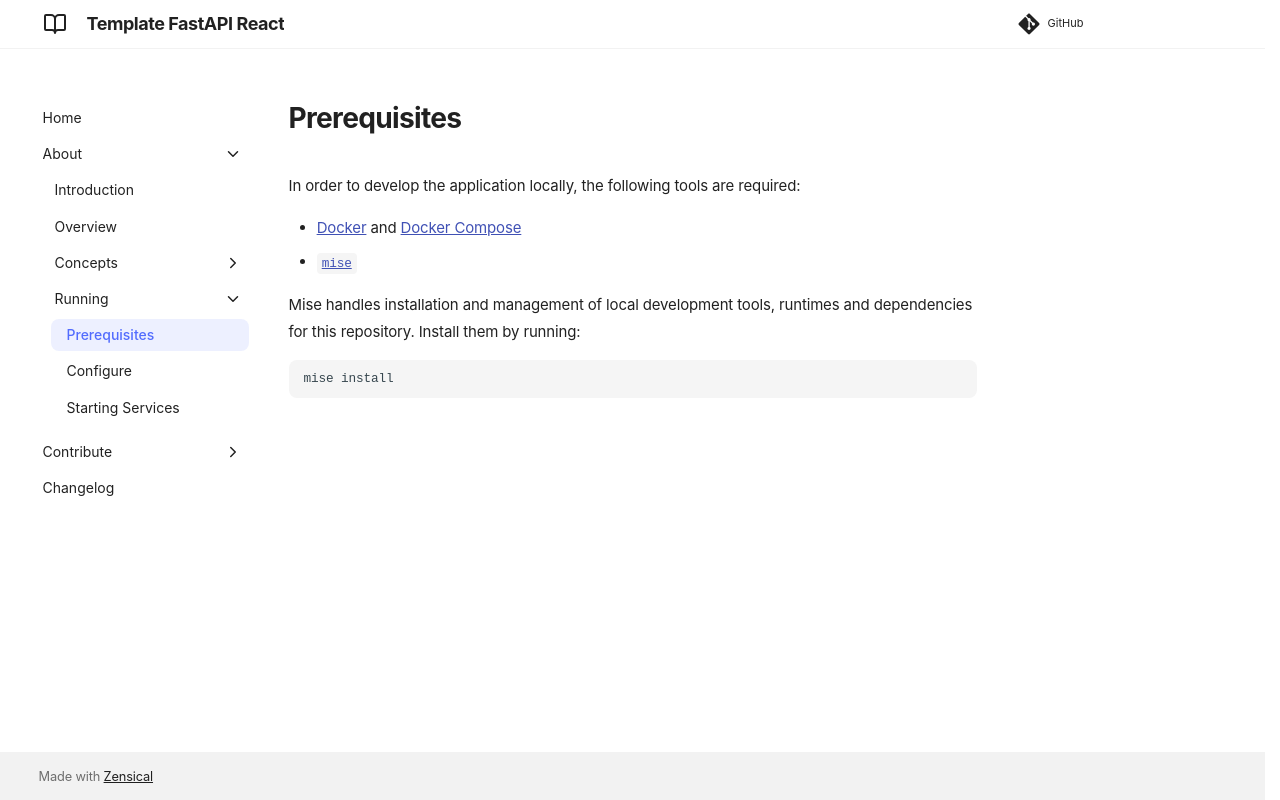

repository: equinor/template-fastapi-react · page: about/running/01-prerequisites/index.html · generator: mkdocs

# Prerequisites

In order to develop the application locally, the following tools are required:

- [Docker](https://www.docker.com/) and [Docker Compose](https://docs.docker.com/compose/)
- [`mise`](https://mise.jdx.dev/getting-started.html)

Mise handles installation and management of local development tools, runtimes and dependencies for this repository. Install them by running:

```shell
mise install
```
